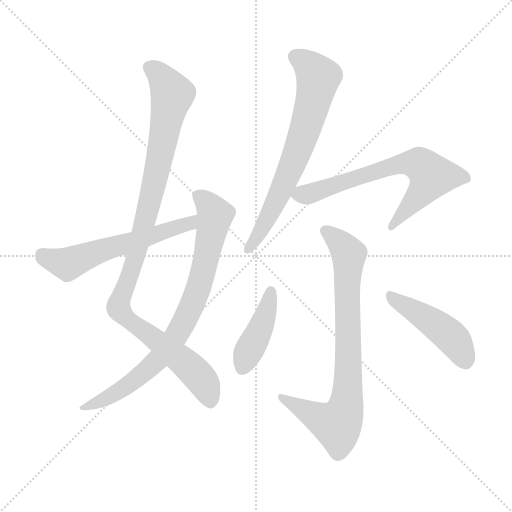
t = 0.00 s
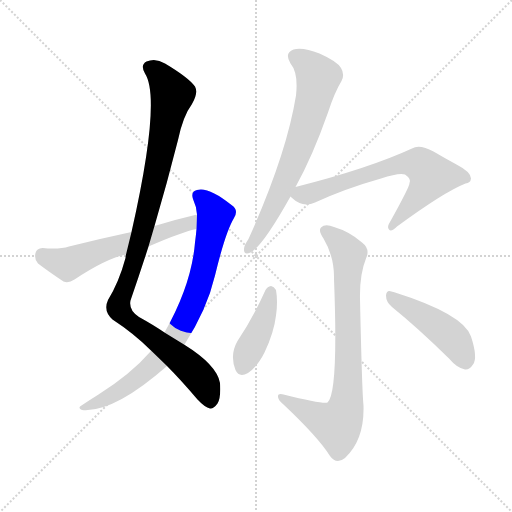
t = 1.38 s
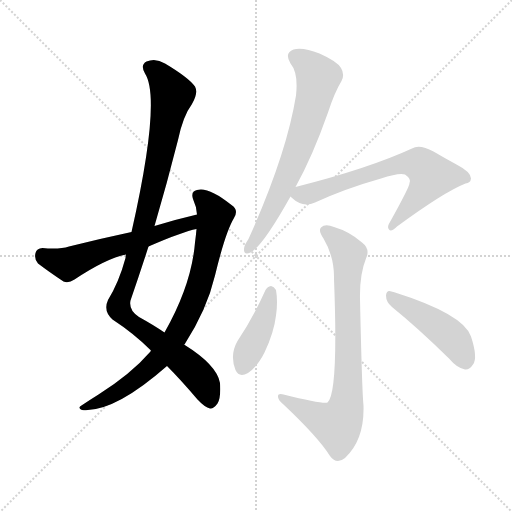
t = 2.76 s
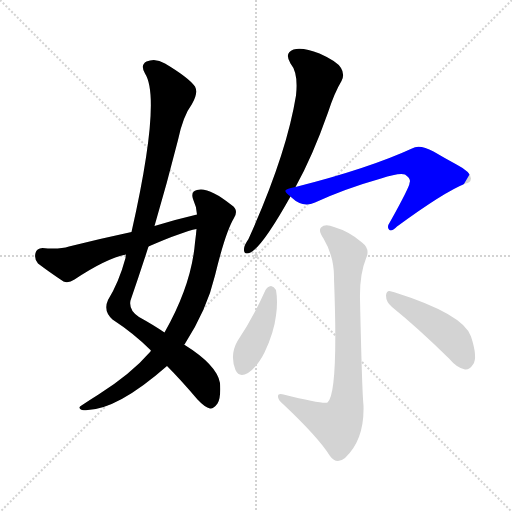
t = 4.15 s
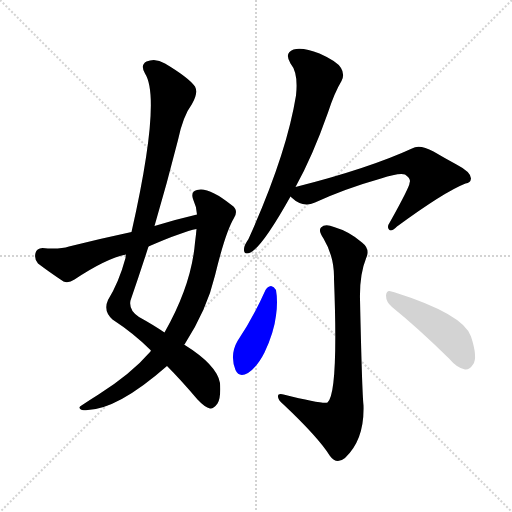
t = 5.53 s
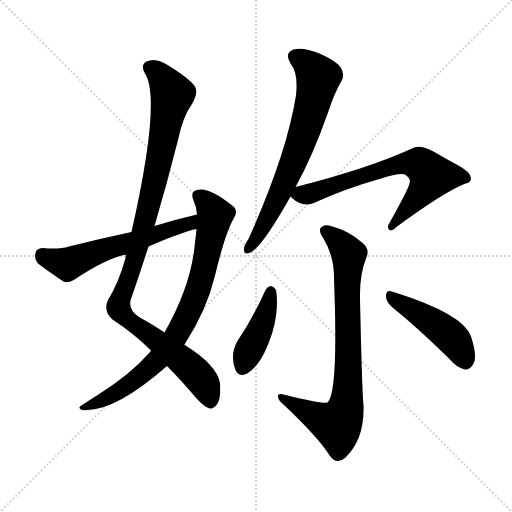
t = 6.91 s

The animated SVG that drew these frames (rendered in a browser with its animation timeline set to each time). Animation: 8 CSS @keyframes rules; one cycle of 6.91 s.

<svg version="1.1" viewBox="0 0 1024 1024" xmlns="http://www.w3.org/2000/svg">
  <g stroke="lightgray" stroke-dasharray="1,1" stroke-width="1" transform="scale(4, 4)">
    <line x1="0" y1="0" x2="256" y2="256"></line>
    <line x1="256" y1="0" x2="0" y2="256"></line>
    <line x1="128" y1="0" x2="128" y2="256"></line>
    <line x1="0" y1="128" x2="256" y2="128"></line>
  </g>
<g transform="scale(1, -1) translate(0, -900)">
   <style type="text/css">
    @keyframes keyframes0 {
      from {
       stroke: blue;
       stroke-dashoffset: 1034;
       stroke-width: 128;
       }
       77% {
       animation-timing-function: step-end;
       stroke: blue;
       stroke-dashoffset: 0;
       stroke-width: 128;
       }
       to {
       stroke: black;
       stroke-width: 1024;
       }
       }
       #make-me-a-hanzi-animation-0 {
         animation: keyframes0 1.091471s both;
         animation-delay: 0.000000s;
         animation-timing-function: linear;
       }
    @keyframes keyframes1 {
      from {
       stroke: blue;
       stroke-dashoffset: 799;
       stroke-width: 128;
       }
       72% {
       animation-timing-function: step-end;
       stroke: blue;
       stroke-dashoffset: 0;
       stroke-width: 128;
       }
       to {
       stroke: black;
       stroke-width: 1024;
       }
       }
       #make-me-a-hanzi-animation-1 {
         animation: keyframes1 0.900228s both;
         animation-delay: 1.091471s;
         animation-timing-function: linear;
       }
    @keyframes keyframes2 {
      from {
       stroke: blue;
       stroke-dashoffset: 582;
       stroke-width: 128;
       }
       65% {
       animation-timing-function: step-end;
       stroke: blue;
       stroke-dashoffset: 0;
       stroke-width: 128;
       }
       to {
       stroke: black;
       stroke-width: 1024;
       }
       }
       #make-me-a-hanzi-animation-2 {
         animation: keyframes2 0.723633s both;
         animation-delay: 1.991699s;
         animation-timing-function: linear;
       }
    @keyframes keyframes3 {
      from {
       stroke: blue;
       stroke-dashoffset: 689;
       stroke-width: 128;
       }
       69% {
       animation-timing-function: step-end;
       stroke: blue;
       stroke-dashoffset: 0;
       stroke-width: 128;
       }
       to {
       stroke: black;
       stroke-width: 1024;
       }
       }
       #make-me-a-hanzi-animation-3 {
         animation: keyframes3 0.810710s both;
         animation-delay: 2.715332s;
         animation-timing-function: linear;
       }
    @keyframes keyframes4 {
      from {
       stroke: blue;
       stroke-dashoffset: 681;
       stroke-width: 128;
       }
       69% {
       animation-timing-function: step-end;
       stroke: blue;
       stroke-dashoffset: 0;
       stroke-width: 128;
       }
       to {
       stroke: black;
       stroke-width: 1024;
       }
       }
       #make-me-a-hanzi-animation-4 {
         animation: keyframes4 0.804199s both;
         animation-delay: 3.526042s;
         animation-timing-function: linear;
       }
    @keyframes keyframes5 {
      from {
       stroke: blue;
       stroke-dashoffset: 793;
       stroke-width: 128;
       }
       72% {
       animation-timing-function: step-end;
       stroke: blue;
       stroke-dashoffset: 0;
       stroke-width: 128;
       }
       to {
       stroke: black;
       stroke-width: 1024;
       }
       }
       #make-me-a-hanzi-animation-5 {
         animation: keyframes5 0.895345s both;
         animation-delay: 4.330241s;
         animation-timing-function: linear;
       }
    @keyframes keyframes6 {
      from {
       stroke: blue;
       stroke-dashoffset: 419;
       stroke-width: 128;
       }
       58% {
       animation-timing-function: step-end;
       stroke: blue;
       stroke-dashoffset: 0;
       stroke-width: 128;
       }
       to {
       stroke: black;
       stroke-width: 1024;
       }
       }
       #make-me-a-hanzi-animation-6 {
         animation: keyframes6 0.590983s both;
         animation-delay: 5.225586s;
         animation-timing-function: linear;
       }
    @keyframes keyframes7 {
      from {
       stroke: blue;
       stroke-dashoffset: 456;
       stroke-width: 128;
       }
       60% {
       animation-timing-function: step-end;
       stroke: blue;
       stroke-dashoffset: 0;
       stroke-width: 128;
       }
       to {
       stroke: black;
       stroke-width: 1024;
       }
       }
       #make-me-a-hanzi-animation-7 {
         animation: keyframes7 0.621094s both;
         animation-delay: 5.816569s;
         animation-timing-function: linear;
       }
</style>
<path d="M 334.0 168.0 Q 361.0 141.0 395.0 101.0 Q 410.0 85.0 420.0 83.0 Q 427.0 82.0 435.0 93.0 Q 442.0 103.0 440.0 134.0 Q 434.0 170.0 368.0 211.0 L 329.0 235.0 Q 307.0 250.0 278.0 266.0 Q 257.0 279.0 261.0 299.0 Q 279.0 351.0 297.0 407.0 L 309.0 448.0 Q 334.0 533.0 356.0 620.0 Q 366.0 668.0 384.0 692.0 Q 397.0 714.0 390.0 727.0 Q 377.0 745.0 330.0 773.0 Q 311.0 785.0 293.0 777.0 Q 280.0 770.0 290.0 753.0 Q 323.0 702.0 263.0 436.0 L 252.0 391.0 Q 251.0 388.0 251.0 384.0 Q 238.0 336.0 216.0 300.0 Q 206.0 278.0 225.0 261.0 Q 268.0 233.0 302.0 199.0 L 334.0 168.0 Z" fill="lightgray"></path> 
<path d="M 302.0 199.0 Q 301.0 199.0 301.0 197.0 Q 262.0 152.0 197.0 111.0 Q 181.0 101.0 166.0 91.0 Q 153.0 84.0 164.0 80.0 Q 227.0 74.0 334.0 168.0 L 368.0 211.0 L 369.0 211.0 Q 414.0 281.0 430.0 349.0 Q 451.0 436.0 468.0 464.0 Q 478.0 480.0 463.0 490.0 Q 417.0 527.0 394.0 520.0 Q 381.0 517.0 386.0 502.0 Q 393.0 487.0 394.0 471.0 L 393.0 442.0 Q 392.0 430.0 390.0 415.0 Q 383.0 330.0 329.0 235.0 L 302.0 199.0 Z" fill="lightgray"></path> 
<path d="M 394.0 471.0 Q 351.0 461.0 309.0 448.0 L 263.0 436.0 Q 202.0 423.0 138.0 407.0 Q 119.0 401.0 85.0 404.0 Q 73.0 403.0 71.0 394.0 Q 68.0 381.0 76.0 373.0 Q 97.0 357.0 127.0 337.0 Q 137.0 333.0 149.0 341.0 Q 212.0 383.0 252.0 391.0 L 297.0 407.0 Q 366.0 437.0 393.0 442.0 C 422.0 449.0 423.0 478.0 394.0 471.0 Z" fill="lightgray"></path> 
<path d="M 591.0 526.0 Q 625.0 587.0 656.0 675.0 Q 669.0 715.0 683.0 738.0 Q 690.0 751.0 682.0 764.0 Q 675.0 777.0 639.0 793.0 Q 606.0 806.0 587.0 801.0 Q 568.0 794.0 581.0 773.0 Q 597.0 754.0 592.0 709.0 Q 573.0 591.0 497.0 422.0 Q 488.0 409.0 488.0 402.0 Q 487.0 389.0 501.0 395.0 Q 525.0 407.0 581.0 507.0 L 591.0 526.0 Z" fill="lightgray"></path> 
<path d="M 581.0 507.0 L 583.0 505.0 Q 605.0 484.0 630.0 495.0 Q 691.0 523.0 762.0 543.0 Q 798.0 555.0 810.0 551.0 Q 823.0 542.0 819.0 534.0 Q 820.0 528.0 780.0 456.0 Q 773.0 446.0 778.0 441.0 Q 782.0 435.0 794.0 447.0 Q 888.0 516.0 931.0 533.0 Q 941.0 534.0 942.0 543.0 Q 942.0 556.0 913.0 571.0 Q 889.0 584.0 867.0 597.0 Q 839.0 612.0 824.0 603.0 Q 737.0 563.0 591.0 526.0 C 566.0 520.0 566.0 520.0 581.0 507.0 Z" fill="lightgray"></path> 
<path d="M 668.0 342.0 Q 677.0 113.0 655.0 95.0 Q 648.0 91.0 567.0 111.0 Q 555.0 114.0 556.0 106.0 Q 557.0 99.0 567.0 91.0 Q 637.0 25.0 660.0 -12.0 Q 673.0 -30.0 690.0 -16.0 Q 729.0 20.0 727.0 89.0 Q 724.0 117.0 720.0 302.0 Q 719.0 351.0 732.0 383.0 Q 741.0 402.0 724.0 415.0 Q 699.0 437.0 668.0 446.0 Q 650.0 453.0 642.0 445.0 Q 636.0 439.0 647.0 423.0 Q 669.0 386.0 668.0 342.0 Z" fill="lightgray"></path> 
<path d="M 531.0 320.0 Q 507.0 266.0 475.0 218.0 Q 459.0 190.0 471.0 160.0 Q 478.0 144.0 496.0 154.0 Q 515.0 167.0 529.0 195.0 Q 548.0 235.0 552.0 269.0 Q 556.0 297.0 552.0 320.0 Q 548.0 327.0 542.0 328.0 Q 535.0 327.0 531.0 320.0 Z" fill="lightgray"></path> 
<path d="M 784.0 286.0 Q 836.0 244.0 898.0 183.0 Q 914.0 164.0 930.0 161.0 Q 939.0 160.0 946.0 171.0 Q 956.0 184.0 942.0 227.0 Q 927.0 272.0 787.0 316.0 Q 784.0 317.0 783.0 317.0 Q 773.0 321.0 772.0 309.0 Q 772.0 296.0 784.0 286.0 Z" fill="lightgray"></path> 
      <clipPath id="make-me-a-hanzi-clip-0">
      <path d="M 334.0 168.0 Q 361.0 141.0 395.0 101.0 Q 410.0 85.0 420.0 83.0 Q 427.0 82.0 435.0 93.0 Q 442.0 103.0 440.0 134.0 Q 434.0 170.0 368.0 211.0 L 329.0 235.0 Q 307.0 250.0 278.0 266.0 Q 257.0 279.0 261.0 299.0 Q 279.0 351.0 297.0 407.0 L 309.0 448.0 Q 334.0 533.0 356.0 620.0 Q 366.0 668.0 384.0 692.0 Q 397.0 714.0 390.0 727.0 Q 377.0 745.0 330.0 773.0 Q 311.0 785.0 293.0 777.0 Q 280.0 770.0 290.0 753.0 Q 323.0 702.0 263.0 436.0 L 252.0 391.0 Q 251.0 388.0 251.0 384.0 Q 238.0 336.0 216.0 300.0 Q 206.0 278.0 225.0 261.0 Q 268.0 233.0 302.0 199.0 L 334.0 168.0 Z" fill="lightgray"></path>
      </clipPath>
      <path clip-path="url(#make-me-a-hanzi-clip-0)" d="M 300.0 764.0 L 317.0 753.0 L 344.0 710.0 L 302.0 504.0 L 265.0 364.0 L 237.0 285.0 L 253.0 263.0 L 362.0 182.0 L 396.0 150.0 L 407.0 136.0 L 420.0 97.0 " fill="none" id="make-me-a-hanzi-animation-0" stroke-dasharray="906 1812" stroke-linecap="round"></path>

      <clipPath id="make-me-a-hanzi-clip-1">
      <path d="M 302.0 199.0 Q 301.0 199.0 301.0 197.0 Q 262.0 152.0 197.0 111.0 Q 181.0 101.0 166.0 91.0 Q 153.0 84.0 164.0 80.0 Q 227.0 74.0 334.0 168.0 L 368.0 211.0 L 369.0 211.0 Q 414.0 281.0 430.0 349.0 Q 451.0 436.0 468.0 464.0 Q 478.0 480.0 463.0 490.0 Q 417.0 527.0 394.0 520.0 Q 381.0 517.0 386.0 502.0 Q 393.0 487.0 394.0 471.0 L 393.0 442.0 Q 392.0 430.0 390.0 415.0 Q 383.0 330.0 329.0 235.0 L 302.0 199.0 Z" fill="lightgray"></path>
      </clipPath>
      <path clip-path="url(#make-me-a-hanzi-clip-1)" d="M 396.0 508.0 L 415.0 493.0 L 430.0 470.0 L 401.0 336.0 L 369.0 257.0 L 346.0 219.0 L 296.0 161.0 L 238.0 117.0 L 170.0 85.0 " fill="none" id="make-me-a-hanzi-animation-1" stroke-dasharray="671 1342" stroke-linecap="round"></path>

      <clipPath id="make-me-a-hanzi-clip-2">
      <path d="M 394.0 471.0 Q 351.0 461.0 309.0 448.0 L 263.0 436.0 Q 202.0 423.0 138.0 407.0 Q 119.0 401.0 85.0 404.0 Q 73.0 403.0 71.0 394.0 Q 68.0 381.0 76.0 373.0 Q 97.0 357.0 127.0 337.0 Q 137.0 333.0 149.0 341.0 Q 212.0 383.0 252.0 391.0 L 297.0 407.0 Q 366.0 437.0 393.0 442.0 C 422.0 449.0 423.0 478.0 394.0 471.0 Z" fill="lightgray"></path>
      </clipPath>
      <path clip-path="url(#make-me-a-hanzi-clip-2)" d="M 84.0 391.0 L 135.0 372.0 L 193.0 396.0 L 380.0 453.0 L 388.0 464.0 " fill="none" id="make-me-a-hanzi-animation-2" stroke-dasharray="454 908" stroke-linecap="round"></path>

      <clipPath id="make-me-a-hanzi-clip-3">
      <path d="M 591.0 526.0 Q 625.0 587.0 656.0 675.0 Q 669.0 715.0 683.0 738.0 Q 690.0 751.0 682.0 764.0 Q 675.0 777.0 639.0 793.0 Q 606.0 806.0 587.0 801.0 Q 568.0 794.0 581.0 773.0 Q 597.0 754.0 592.0 709.0 Q 573.0 591.0 497.0 422.0 Q 488.0 409.0 488.0 402.0 Q 487.0 389.0 501.0 395.0 Q 525.0 407.0 581.0 507.0 L 591.0 526.0 Z" fill="lightgray"></path>
      </clipPath>
      <path clip-path="url(#make-me-a-hanzi-clip-3)" d="M 591.0 785.0 L 611.0 775.0 L 637.0 745.0 L 630.0 710.0 L 608.0 633.0 L 573.0 543.0 L 538.0 467.0 L 497.0 404.0 " fill="none" id="make-me-a-hanzi-animation-3" stroke-dasharray="561 1122" stroke-linecap="round"></path>

      <clipPath id="make-me-a-hanzi-clip-4">
      <path d="M 581.0 507.0 L 583.0 505.0 Q 605.0 484.0 630.0 495.0 Q 691.0 523.0 762.0 543.0 Q 798.0 555.0 810.0 551.0 Q 823.0 542.0 819.0 534.0 Q 820.0 528.0 780.0 456.0 Q 773.0 446.0 778.0 441.0 Q 782.0 435.0 794.0 447.0 Q 888.0 516.0 931.0 533.0 Q 941.0 534.0 942.0 543.0 Q 942.0 556.0 913.0 571.0 Q 889.0 584.0 867.0 597.0 Q 839.0 612.0 824.0 603.0 Q 737.0 563.0 591.0 526.0 C 566.0 520.0 566.0 520.0 581.0 507.0 Z" fill="lightgray"></path>
      </clipPath>
      <path clip-path="url(#make-me-a-hanzi-clip-4)" d="M 586.0 510.0 L 629.0 515.0 L 803.0 573.0 L 839.0 571.0 L 863.0 548.0 L 846.0 519.0 L 783.0 448.0 " fill="none" id="make-me-a-hanzi-animation-4" stroke-dasharray="553 1106" stroke-linecap="round"></path>

      <clipPath id="make-me-a-hanzi-clip-5">
      <path d="M 668.0 342.0 Q 677.0 113.0 655.0 95.0 Q 648.0 91.0 567.0 111.0 Q 555.0 114.0 556.0 106.0 Q 557.0 99.0 567.0 91.0 Q 637.0 25.0 660.0 -12.0 Q 673.0 -30.0 690.0 -16.0 Q 729.0 20.0 727.0 89.0 Q 724.0 117.0 720.0 302.0 Q 719.0 351.0 732.0 383.0 Q 741.0 402.0 724.0 415.0 Q 699.0 437.0 668.0 446.0 Q 650.0 453.0 642.0 445.0 Q 636.0 439.0 647.0 423.0 Q 669.0 386.0 668.0 342.0 Z" fill="lightgray"></path>
      </clipPath>
      <path clip-path="url(#make-me-a-hanzi-clip-5)" d="M 651.0 439.0 L 677.0 418.0 L 698.0 389.0 L 693.0 302.0 L 697.0 148.0 L 691.0 80.0 L 674.0 50.0 L 563.0 105.0 " fill="none" id="make-me-a-hanzi-animation-5" stroke-dasharray="665 1330" stroke-linecap="round"></path>

      <clipPath id="make-me-a-hanzi-clip-6">
      <path d="M 531.0 320.0 Q 507.0 266.0 475.0 218.0 Q 459.0 190.0 471.0 160.0 Q 478.0 144.0 496.0 154.0 Q 515.0 167.0 529.0 195.0 Q 548.0 235.0 552.0 269.0 Q 556.0 297.0 552.0 320.0 Q 548.0 327.0 542.0 328.0 Q 535.0 327.0 531.0 320.0 Z" fill="lightgray"></path>
      </clipPath>
      <path clip-path="url(#make-me-a-hanzi-clip-6)" d="M 542.0 317.0 L 525.0 253.0 L 485.0 165.0 " fill="none" id="make-me-a-hanzi-animation-6" stroke-dasharray="291 582" stroke-linecap="round"></path>

      <clipPath id="make-me-a-hanzi-clip-7">
      <path d="M 784.0 286.0 Q 836.0 244.0 898.0 183.0 Q 914.0 164.0 930.0 161.0 Q 939.0 160.0 946.0 171.0 Q 956.0 184.0 942.0 227.0 Q 927.0 272.0 787.0 316.0 Q 784.0 317.0 783.0 317.0 Q 773.0 321.0 772.0 309.0 Q 772.0 296.0 784.0 286.0 Z" fill="lightgray"></path>
      </clipPath>
      <path clip-path="url(#make-me-a-hanzi-clip-7)" d="M 782.0 306.0 L 894.0 234.0 L 916.0 209.0 L 930.0 178.0 " fill="none" id="make-me-a-hanzi-animation-7" stroke-dasharray="328 656" stroke-linecap="round"></path>

</g>
</svg>
